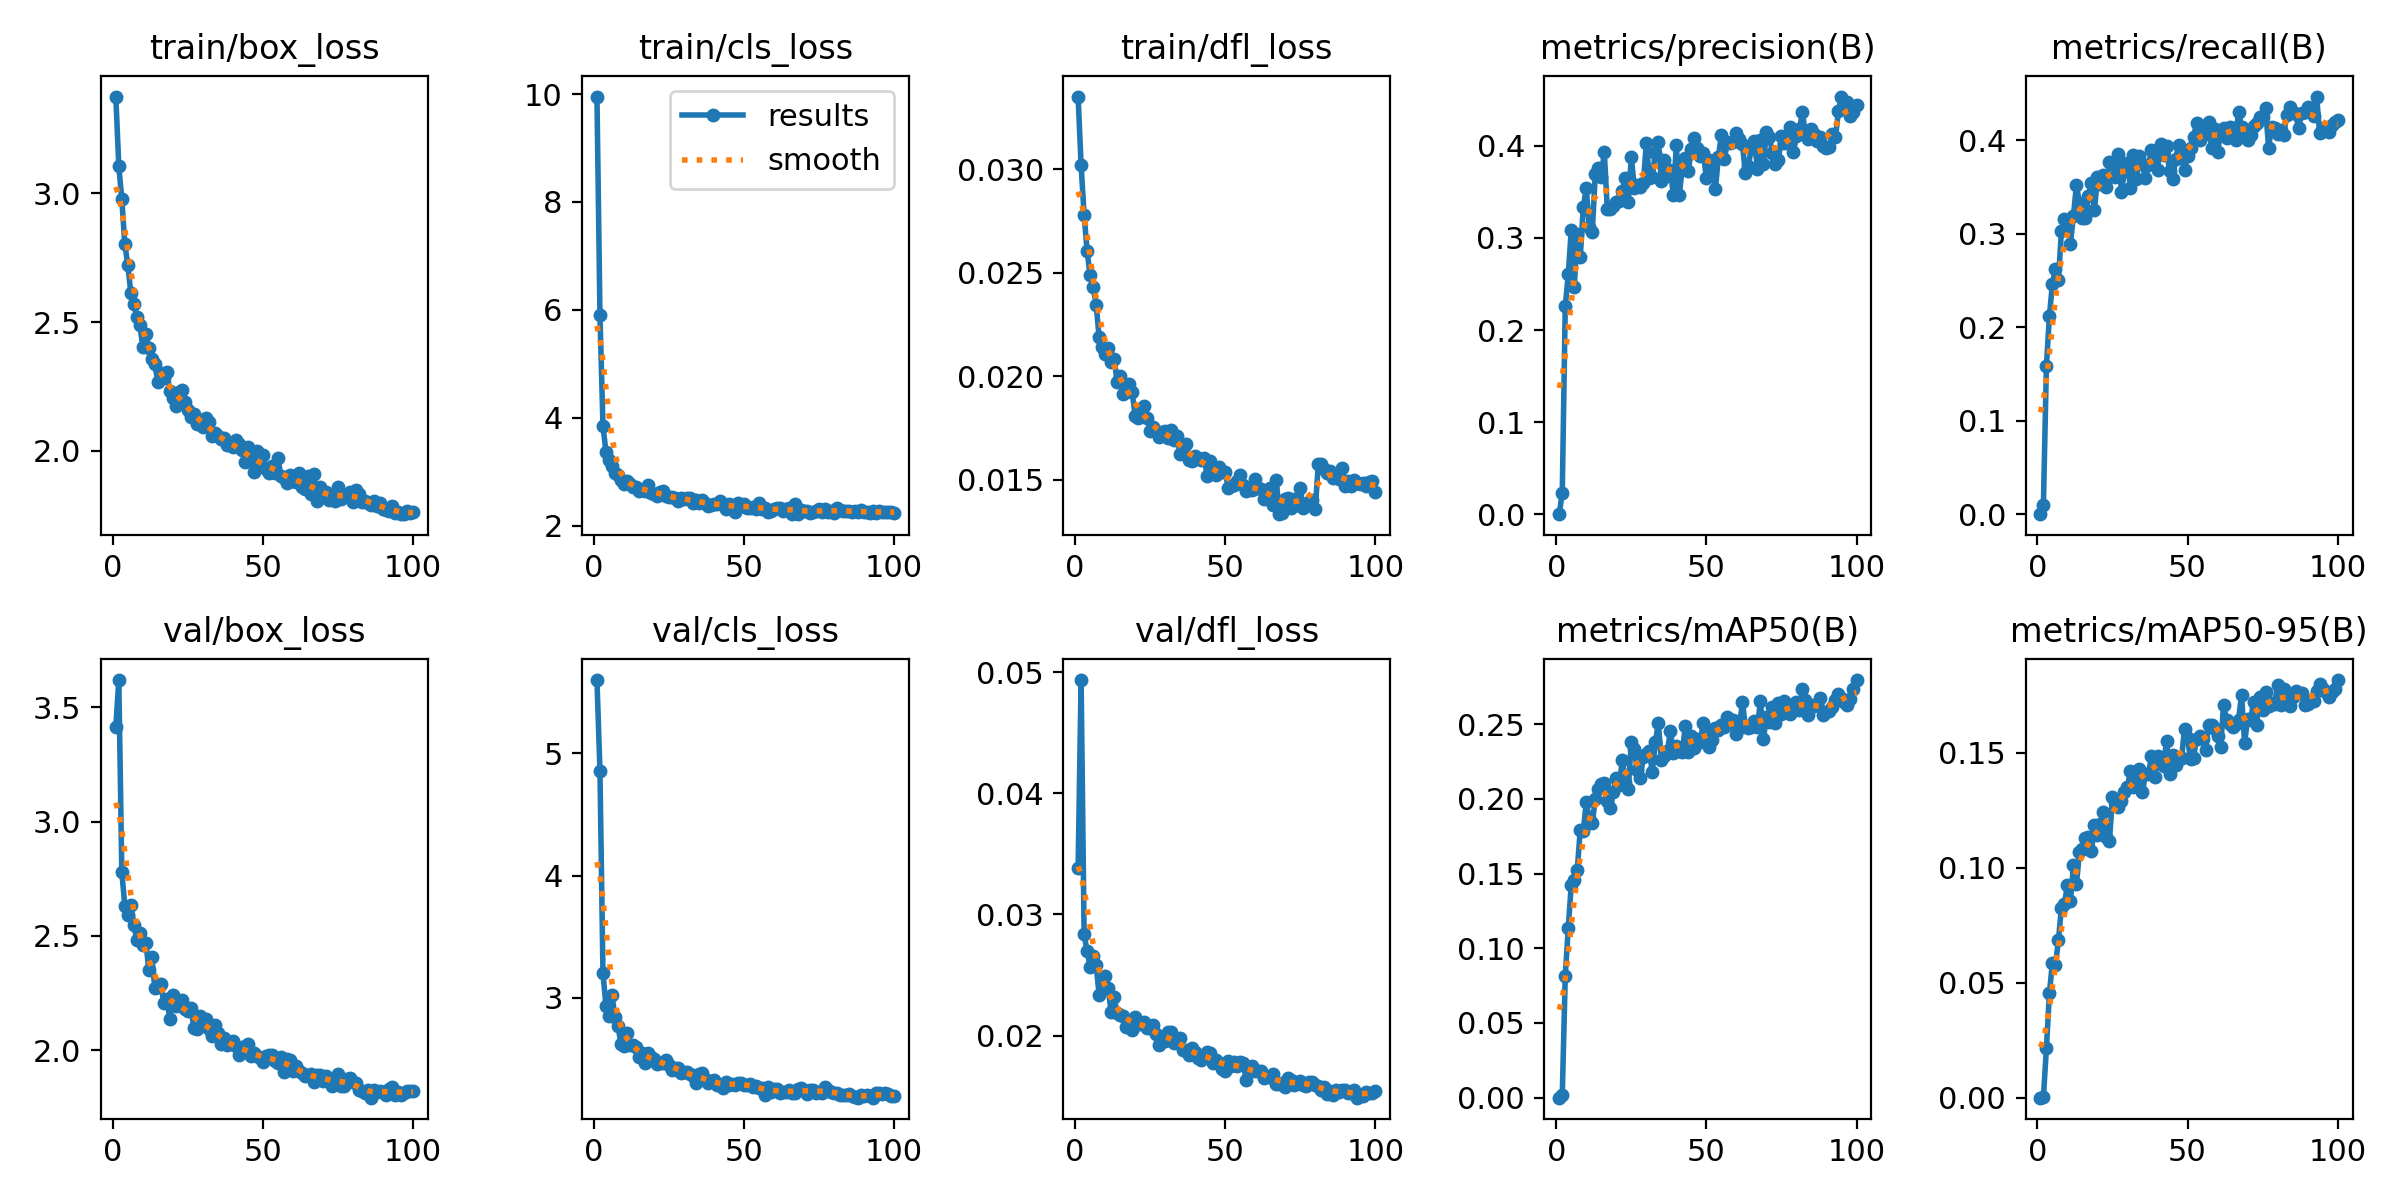

The file beside this chart, header and first rows:
epoch, time, train/box_loss, train/cls_loss, train/dfl_loss, metrics/precision(B), metrics/recall(B), metrics/mAP50(B), metrics/mAP50-95(B), val/box_loss, val/cls_loss, val/dfl_loss, lr/pg0, lr/pg1, lr/pg2
1, 71.22, 3.374, 9.955, 0.0335, 0, 0, 0, 0, 3.414, 5.599, 0.03381, 0.0005509, 0.0005509, 0.0005509
2, 135.1, 3.104, 5.905, 0.03018, 0.02331, 0.01018, 0.00168, 0.00032, 3.62, 4.856, 0.04934, 0.001106, 0.001106, 0.001106
3, 208.6, 2.976, 3.853, 0.02779, 0.2258, 0.1585, 0.08153, 0.02148, 2.78, 3.202, 0.02836, 0.001661, 0.001661, 0.001661
4, 269.9, 2.803, 3.367, 0.02604, 0.2603, 0.2122, 0.1136, 0.04553, 2.632, 2.931, 0.02694, 0.001664, 0.001664, 0.001664
5, 344.8, 2.72, 3.211, 0.02487, 0.3087, 0.2465, 0.1426, 0.05865, 2.593, 2.851, 0.02567, 0.001661, 0.001661, 0.001661
6, 409.4, 2.614, 3.104, 0.02432, 0.2468, 0.2623, 0.1456, 0.05766, 2.637, 3.021, 0.02653, 0.001658, 0.001658, 0.001658
7, 471.7, 2.57, 2.982, 0.02346, 0.3048, 0.2508, 0.1526, 0.06845, 2.547, 2.843, 0.02585, 0.001654, 0.001654, 0.001654
8, 532.6, 2.521, 2.932, 0.02188, 0.2791, 0.303, 0.1793, 0.08259, 2.484, 2.768, 0.02337, 0.001649, 0.001649, 0.001649
9, 596.4, 2.487, 2.85, 0.02139, 0.3334, 0.3157, 0.1787, 0.08436, 2.511, 2.621, 0.02462, 0.001643, 0.001643, 0.001643
10, 661.4, 2.405, 2.765, 0.02106, 0.3541, 0.3122, 0.1976, 0.09256, 2.459, 2.605, 0.02489, 0.001637, 0.001637, 0.001637
11, 727, 2.455, 2.83, 0.02138, 0.3115, 0.289, 0.1871, 0.08568, 2.471, 2.712, 0.02396, 0.00163, 0.00163, 0.00163
12, 792.4, 2.4, 2.78, 0.02068, 0.307, 0.319, 0.1837, 0.101, 2.352, 2.612, 0.02192, 0.001623, 0.001623, 0.001623
13, 861.1, 2.357, 2.719, 0.02084, 0.369, 0.3521, 0.1998, 0.09275, 2.409, 2.611, 0.02314, 0.001614, 0.001614, 0.001614
14, 937.3, 2.337, 2.715, 0.01974, 0.3761, 0.3326, 0.2064, 0.1069, 2.272, 2.599, 0.02184, 0.001605, 0.001605, 0.001605
15, 1003, 2.267, 2.645, 0.02, 0.3663, 0.3171, 0.2101, 0.1084, 2.278, 2.517, 0.02166, 0.001596, 0.001596, 0.001596
16, 1065, 2.304, 2.668, 0.01915, 0.3934, 0.3165, 0.2109, 0.1129, 2.29, 2.544, 0.02162, 0.001585, 0.001585, 0.001585
17, 1126, 2.281, 2.651, 0.01926, 0.3317, 0.3406, 0.1986, 0.1133, 2.207, 2.465, 0.02071, 0.001574, 0.001574, 0.001574
18, 1187, 2.307, 2.753, 0.01961, 0.3318, 0.3546, 0.1938, 0.1071, 2.223, 2.545, 0.02107, 0.001563, 0.001563, 0.001563
19, 1248, 2.232, 2.607, 0.01924, 0.3343, 0.3249, 0.2043, 0.1187, 2.137, 2.513, 0.02047, 0.00155, 0.00155, 0.00155
20, 1309, 2.204, 2.588, 0.0181, 0.3391, 0.3608, 0.2136, 0.1143, 2.243, 2.5, 0.02155, 0.001537, 0.001537, 0.001537
21, 1370, 2.174, 2.546, 0.01799, 0.3401, 0.3531, 0.2093, 0.1191, 2.195, 2.458, 0.02091, 0.001524, 0.001524, 0.001524
22, 1431, 2.229, 2.624, 0.01841, 0.3515, 0.3626, 0.2259, 0.1242, 2.215, 2.463, 0.02096, 0.00151, 0.00151, 0.00151
23, 1492, 2.235, 2.637, 0.01856, 0.3653, 0.3497, 0.2116, 0.1134, 2.218, 2.466, 0.02115, 0.001495, 0.001495, 0.001495
24, 1552, 2.189, 2.554, 0.018, 0.3393, 0.3768, 0.2067, 0.1118, 2.179, 2.489, 0.02066, 0.00148, 0.00148, 0.00148
25, 1613, 2.16, 2.533, 0.01737, 0.3876, 0.3754, 0.2383, 0.1308, 2.173, 2.45, 0.02063, 0.001464, 0.001464, 0.001464
26, 1674, 2.132, 2.524, 0.01755, 0.3548, 0.3605, 0.2331, 0.1285, 2.186, 2.412, 0.02088, 0.001447, 0.001447, 0.001447
27, 1735, 2.142, 2.513, 0.01736, 0.3572, 0.3851, 0.219, 0.1263, 2.098, 2.426, 0.02015, 0.00143, 0.00143, 0.00143
28, 1796, 2.103, 2.464, 0.01708, 0.3557, 0.3444, 0.2141, 0.1289, 2.092, 2.425, 0.01921, 0.001413, 0.001413, 0.001413
29, 1857, 2.119, 2.504, 0.0173, 0.3598, 0.3668, 0.2279, 0.1329, 2.148, 2.386, 0.01982, 0.001395, 0.001395, 0.001395
30, 1918, 2.094, 2.492, 0.01737, 0.4028, 0.376, 0.2297, 0.1352, 2.108, 2.396, 0.01956, 0.001377, 0.001377, 0.001377
31, 1979, 2.129, 2.517, 0.01704, 0.3652, 0.3483, 0.2318, 0.142, 2.137, 2.39, 0.02032, 0.001358, 0.001358, 0.001358
32, 2040, 2.112, 2.508, 0.01742, 0.3667, 0.3843, 0.2177, 0.1351, 2.092, 2.38, 0.02025, 0.001339, 0.001339, 0.001339
33, 2100, 2.057, 2.424, 0.01691, 0.3926, 0.3583, 0.2379, 0.1386, 2.062, 2.357, 0.01941, 0.001319, 0.001319, 0.001319
34, 2161, 2.069, 2.478, 0.0171, 0.4038, 0.3827, 0.2504, 0.1431, 2.111, 2.301, 0.01952, 0.001299, 0.001299, 0.001299
35, 2223, 2.059, 2.426, 0.01626, 0.3624, 0.3741, 0.226, 0.133, 2.075, 2.379, 0.01976, 0.001278, 0.001278, 0.001278
36, 2284, 2.046, 2.473, 0.0165, 0.3847, 0.3592, 0.2287, 0.1406, 2.027, 2.382, 0.01884, 0.001257, 0.001257, 0.001257
37, 2345, 2.051, 2.415, 0.01673, 0.3678, 0.3731, 0.2317, 0.1408, 2.052, 2.339, 0.01883, 0.001236, 0.001236, 0.001236
38, 2406, 2.022, 2.37, 0.01596, 0.3741, 0.3889, 0.2451, 0.1487, 2.023, 2.299, 0.01837, 0.001215, 0.001215, 0.001215
39, 2467, 2.024, 2.376, 0.01589, 0.3469, 0.383, 0.2308, 0.1396, 2.026, 2.321, 0.01896, 0.001193, 0.001193, 0.001193
40, 2528, 2.014, 2.4, 0.01616, 0.4004, 0.3682, 0.2351, 0.1487, 2.039, 2.323, 0.01864, 0.001171, 0.001171, 0.001171
41, 2589, 2.043, 2.409, 0.01607, 0.3471, 0.3955, 0.232, 0.1449, 2.018, 2.288, 0.01812, 0.001149, 0.001149, 0.001149
42, 2649, 2.027, 2.455, 0.01594, 0.3775, 0.384, 0.2316, 0.1441, 1.977, 2.287, 0.01801, 0.001126, 0.001126, 0.001126
43, 2710, 2.005, 2.397, 0.01605, 0.3869, 0.3936, 0.249, 0.1552, 1.994, 2.262, 0.01836, 0.001103, 0.001103, 0.001103
44, 2771, 1.958, 2.31, 0.01517, 0.373, 0.3666, 0.2312, 0.1408, 2.02, 2.31, 0.01866, 0.00108, 0.00108, 0.00108
45, 2832, 2.015, 2.402, 0.0159, 0.3971, 0.3583, 0.2418, 0.1488, 2.025, 2.288, 0.01857, 0.001057, 0.001057, 0.001057
46, 2894, 1.965, 2.365, 0.01541, 0.4082, 0.3795, 0.2341, 0.1448, 1.977, 2.297, 0.01774, 0.001034, 0.001034, 0.001034
47, 2954, 1.919, 2.258, 0.01521, 0.3978, 0.3945, 0.2401, 0.1476, 1.987, 2.287, 0.01797, 0.001011, 0.001011, 0.001011
48, 3015, 1.999, 2.424, 0.01564, 0.3894, 0.3861, 0.2382, 0.1475, 1.973, 2.304, 0.01777, 0.0009874, 0.0009874, 0.0009874
49, 3077, 1.943, 2.368, 0.01539, 0.392, 0.368, 0.2505, 0.1604, 1.966, 2.3, 0.01725, 0.000964, 0.000964, 0.000964
50, 3137, 1.983, 2.41, 0.01538, 0.365, 0.3834, 0.2459, 0.1564, 1.946, 2.288, 0.01707, 0.0009404, 0.0009404, 0.0009404
51, 3198, 1.929, 2.33, 0.01459, 0.3846, 0.3911, 0.2349, 0.1471, 1.976, 2.283, 0.0179, 0.0009168, 0.0009168, 0.0009168
52, 3259, 1.915, 2.329, 0.01472, 0.3786, 0.4029, 0.2394, 0.1477, 1.98, 2.296, 0.01751, 0.0008933, 0.0008933, 0.0008933
53, 3319, 1.941, 2.346, 0.01477, 0.3528, 0.4183, 0.2471, 0.1562, 1.978, 2.268, 0.01785, 0.0008697, 0.0008697, 0.0008697
54, 3381, 1.915, 2.316, 0.01492, 0.3877, 0.4, 0.2459, 0.1575, 1.955, 2.275, 0.01748, 0.0008463, 0.0008463, 0.0008463
55, 3442, 1.972, 2.424, 0.01525, 0.4123, 0.406, 0.2497, 0.1562, 1.945, 2.264, 0.01779, 0.0008228, 0.0008228, 0.0008228
56, 3504, 1.904, 2.304, 0.01473, 0.386, 0.4123, 0.2483, 0.151, 1.97, 2.264, 0.01772, 0.0007995, 0.0007995, 0.0007995
57, 3565, 1.894, 2.328, 0.01445, 0.4041, 0.4194, 0.2546, 0.1619, 1.903, 2.203, 0.01629, 0.0007763, 0.0007763, 0.0007763
58, 3626, 1.876, 2.259, 0.01454, 0.4033, 0.392, 0.251, 0.1621, 1.964, 2.271, 0.01715, 0.0007532, 0.0007532, 0.0007532
59, 3687, 1.908, 2.271, 0.01449, 0.4047, 0.4116, 0.2529, 0.1604, 1.958, 2.227, 0.01751, 0.0007303, 0.0007303, 0.0007303
60, 3749, 1.883, 2.302, 0.01502, 0.4138, 0.387, 0.2431, 0.1573, 1.909, 2.251, 0.01711, 0.0007076, 0.0007076, 0.0007076
... 40 more rows
